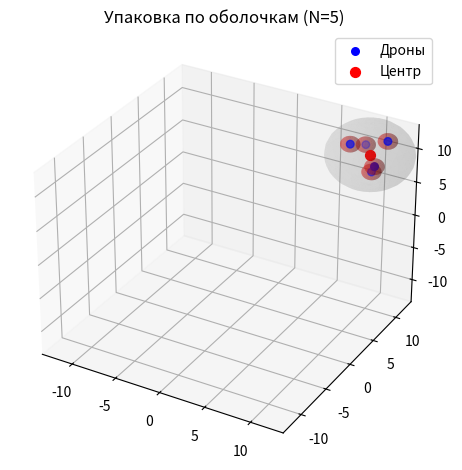

Recreate this plot in Python.
import numpy as np
import matplotlib.pyplot as plt
from mpl_toolkits.mplot3d.art3d import Poly3DCollection

# Параметры
N = 5        # количество дронов
r = 1        # радиус безопасности одного дрона
R_c = np.array([0, 0, 0])  # центр роя
Real_R_C = np.array([10,10,10])
rho = 0.8

positions = []
layers = []
layer_radius = 2 * r  # минимальный радиус первой сферы

def fibonacci_sphere(samples, radius, center):
    points = []
    offset = 2.0 / samples
    increment = np.pi * (3.0 - np.sqrt(5.0))

    for i in range(samples):
        y = ((i * offset) - 1) + (offset / 2)
        r_xy = np.sqrt(1 - y * y)
        phi = i * increment

        x = np.cos(phi) * r_xy
        z = np.sin(phi) * r_xy
        point = center + radius * np.array([x, y, z])
        points.append(point)
    return points 

while len(positions) < N:
    remaining = N - len(positions)
    num_on_layer = int(4 * np.pi * (layer_radius ** 2) / (4 * r ** 2))  # приблизительно сколько дронов на слое
    num_to_place = min(remaining, num_on_layer)
    new_points = fibonacci_sphere(num_to_place, layer_radius, R_c)

    # проверка на пересечения
    for p in new_points:
        if all(np.linalg.norm(p - q) >= 2 * r for q in positions):
            positions.append(p)
            layers.append(layer_radius)
            if len(positions) >= N:
                break

    layer_radius += 2 * r  # следующий слой

unique_layers = (np.array(sorted(set(layers)))) * (1/rho) + r
layer_radius = max(unique_layers)

positions = np.array(positions) * (1/rho)
distances = np.zeros((N, N))
for i in range(N):
    for j in range(N):
        distances[i, j] = np.linalg.norm(positions[i] - positions[j])

print(distances)

# Сдвин позициий к центру реальному
positions += Real_R_C


print('Coordinates:')
print(positions)


# Визуализация
fig = plt.figure()
ax = fig.add_subplot(111, projection='3d')

# Отображаем сферы
u, v = np.mgrid[0:2*np.pi:30j, 0:np.pi:15j]
real_layers = np.array(unique_layers) + r
for rad in real_layers:
    x = rad * np.cos(u) * np.sin(v) + Real_R_C[0]
    y = rad * np.sin(u) * np.sin(v) + Real_R_C[1]
    z = rad * np.cos(v) + Real_R_C[2]
    ax.plot_surface(x, y, z, color='gray', alpha=0.1, linewidth=0)

# Дроны и центр
ax.scatter(positions[:, 0], positions[:, 1], positions[:, 2], c='blue', s=30, label='Дроны')
ax.scatter(*Real_R_C, c='red', s=50, label='Центр')

for pt in positions:
    # Параметрическое уравнение для сферы
    x = r * np.cos(u) * np.sin(v) + pt[0]
    y = r * np.sin(u) * np.sin(v) + pt[1]
    z = r * np.cos(v) + pt[2]
    
    # Рисуем сферу красного цвета с прозрачностью
    ax.plot_surface(x, y, z, color='red', alpha=0.3, linewidth=0)
 
ax.set_title(f'Упаковка по оболочкам (N={N})')
ax.legend()
ax.set_xlim([-layer_radius-Real_R_C[0], layer_radius+Real_R_C[0]])
ax.set_ylim([-layer_radius-Real_R_C[1], layer_radius+Real_R_C[1]])
ax.set_zlim([-layer_radius-Real_R_C[2], layer_radius+Real_R_C[2]])
plt.tight_layout()
plt.show()